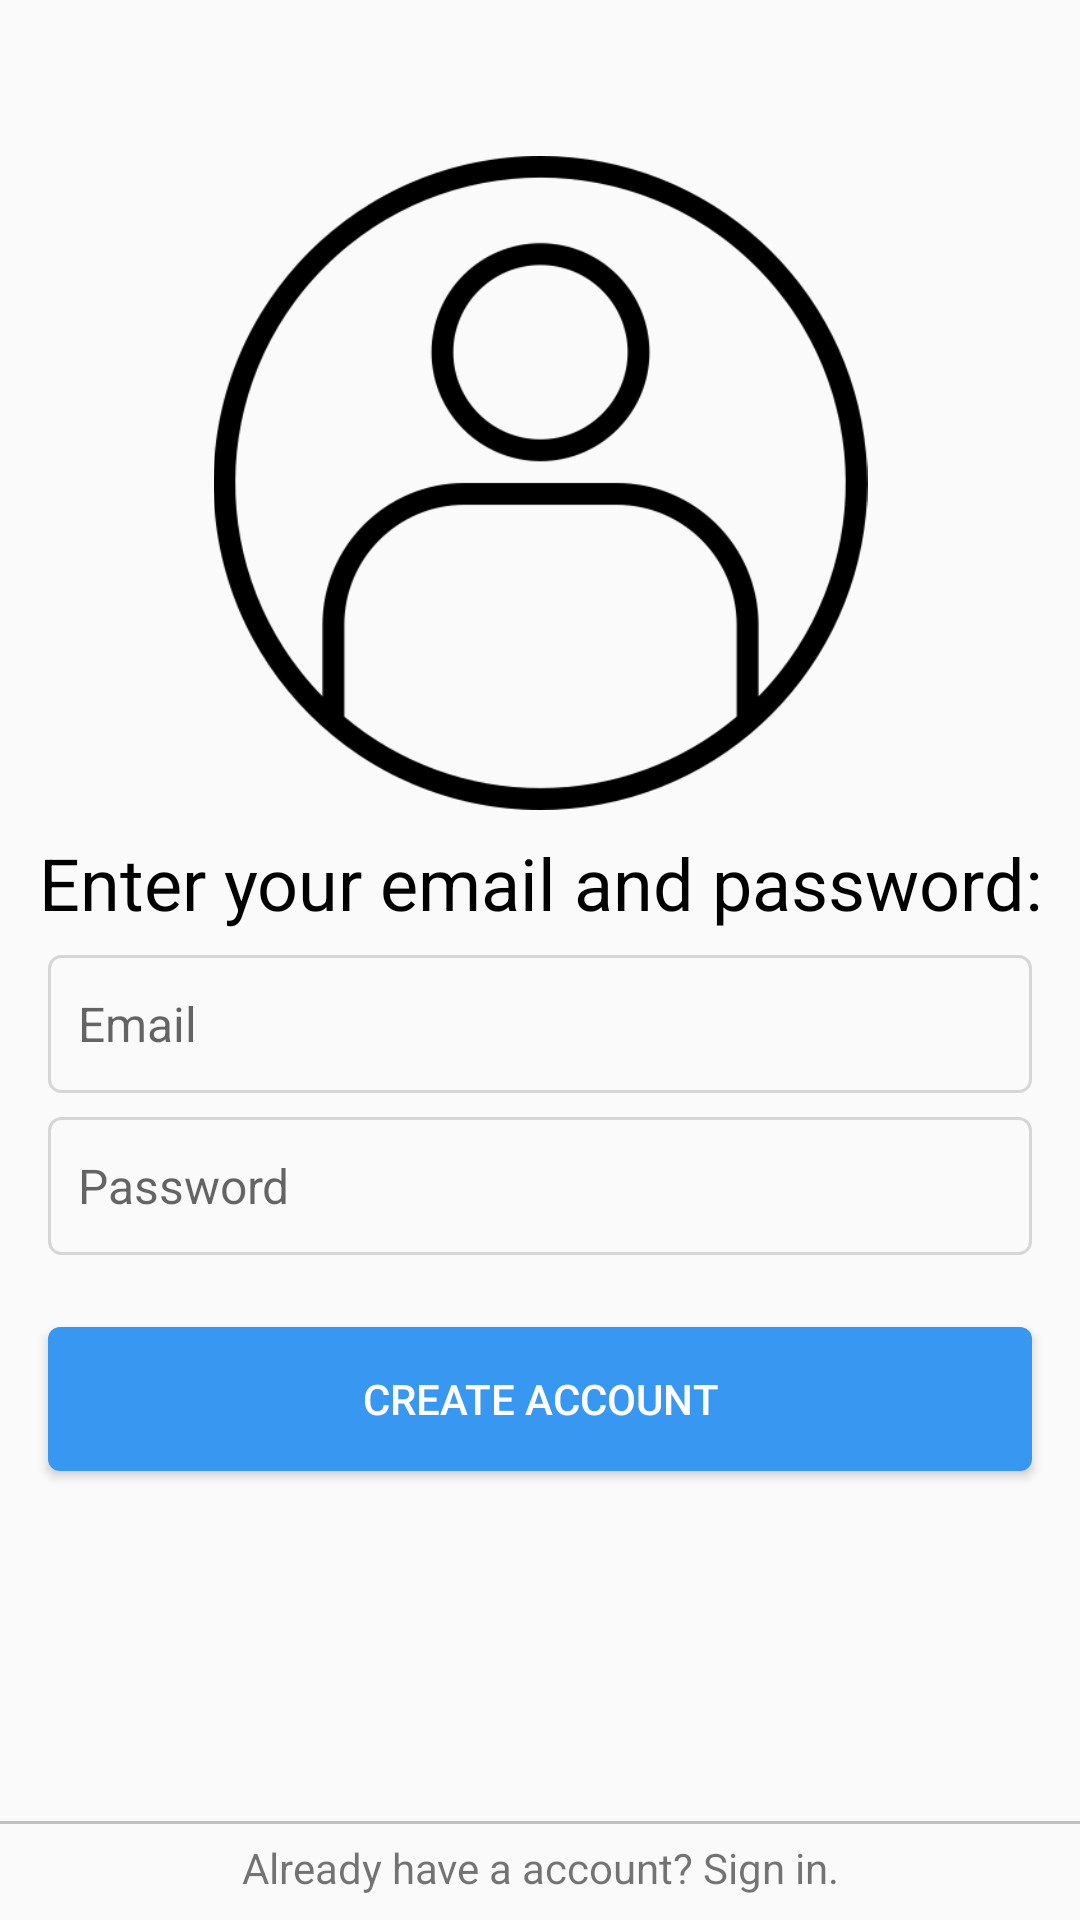

Android layout source for this screen:
<!-- AndroidManifest.xml: activity theme AppTheme.NoActionBar -->
<!-- res/layout/activity_sign_up.xml -->
<?xml version="1.0" encoding="utf-8"?>
<android.support.constraint.ConstraintLayout xmlns:android="http://schemas.android.com/apk/res/android"
    xmlns:app="http://schemas.android.com/apk/res-auto"
    xmlns:tools="http://schemas.android.com/tools"
    android:layout_width="match_parent"
    android:layout_height="match_parent"
    tools:context=".SignUpActivity">

    <View
        android:layout_height="1dp"
        android:layout_width="match_parent"
        android:background="@color/silver"
        android:layout_marginBottom="5dp"
        app:layout_constraintBottom_toTopOf="@id/signInTextView"/>

    <TextView
        android:id="@+id/signInTextView"
        android:layout_width="0dp"
        android:layout_height="wrap_content"
        android:layout_marginStart="16dp"
        android:layout_marginEnd="16dp"
        android:layout_marginBottom="8dp"
        android:gravity="center"
        android:text="Already have a account? Sign in."
        app:layout_constraintBottom_toBottomOf="parent"
        app:layout_constraintEnd_toEndOf="parent"
        app:layout_constraintStart_toStartOf="parent" />

    <EditText
        android:id="@+id/editText3"
        android:layout_width="0dp"
        android:layout_height="46dp"
        android:layout_marginStart="16dp"
        android:layout_marginTop="8dp"
        android:layout_marginEnd="16dp"
        android:autofillHints=""
        android:background="@drawable/login_fields"
        android:ems="10"
        android:hint="@string/password"
        android:inputType="textEmailAddress"
        android:textColorLink="@color/black"
        android:textSize="16sp"
        app:layout_constraintEnd_toEndOf="parent"
        app:layout_constraintHorizontal_bias="0.0"
        app:layout_constraintStart_toStartOf="parent"
        app:layout_constraintTop_toBottomOf="@+id/editText4" />

    <EditText
        android:id="@+id/editText4"
        android:layout_width="0dp"
        android:layout_height="46dp"
        android:layout_marginStart="16dp"
        android:layout_marginTop="8dp"
        android:layout_marginEnd="16dp"
        android:autofillHints=""
        android:background="@drawable/login_fields"
        android:ems="10"
        android:hint="@string/email"
        android:inputType="textEmailAddress"
        android:textColorLink="@color/black"
        android:textSize="16sp"
        app:layout_constraintEnd_toEndOf="parent"
        app:layout_constraintHorizontal_bias="0.0"
        app:layout_constraintStart_toStartOf="parent"
        app:layout_constraintTop_toBottomOf="@+id/createAccountTextView" />

    <ImageView
        android:id="@+id/imageView"
        android:layout_width="251dp"
        android:layout_height="218dp"
        android:layout_marginTop="52dp"
        app:layout_constraintEnd_toEndOf="parent"
        app:layout_constraintStart_toStartOf="parent"
        app:layout_constraintTop_toTopOf="parent"
        app:srcCompat="@drawable/user" />

    <TextView
        android:id="@+id/createAccountTextView"
        android:layout_width="wrap_content"
        android:layout_height="wrap_content"
        android:layout_marginTop="8dp"
        android:textColor="@color/black"
        android:textSize="24sp"
        android:text="Enter your email and password:"
        app:layout_constraintEnd_toEndOf="parent"
        app:layout_constraintStart_toStartOf="parent"
        app:layout_constraintTop_toBottomOf="@+id/imageView" />

    <Button
        android:id="@+id/createAccountButton"
        android:layout_width="0dp"
        android:layout_height="wrap_content"
        android:layout_marginStart="16dp"
        android:layout_marginTop="24dp"
        android:layout_marginEnd="16dp"
        android:background="@drawable/login_in_button"
        android:text="Create account"
        android:textColor="@color/white"
        app:layout_constraintEnd_toEndOf="parent"
        app:layout_constraintHorizontal_bias="0.0"
        app:layout_constraintStart_toStartOf="parent"
        app:layout_constraintTop_toBottomOf="@+id/editText3" />


</android.support.constraint.ConstraintLayout>
<!-- resources referenced by this layout -->
<resources>
  <color name="black">#000000</color>
  <color name="silver">#C0C0C0</color>
  <color name="white">#FFFFFF</color>
  <!-- drawable login_fields (drawable) -->
  <?xml version="1.0" encoding="utf-8"?>
  <shape xmlns:android="http://schemas.android.com/apk/res/android">
      <solid
          android:color="@color/inst_light_gray">
      </solid>
  
      <stroke
          android:width="1dp"
          android:color="@color/inst_gray"
          />
  
      <corners
          android:radius="4dp"
          />
  
      <padding
          android:bottom="10dp"
          android:left="10dp"
          android:right="10dp"
          android:top="10dp"
          />
  </shape>
  <!-- drawable login_in_button (drawable) -->
  <?xml version="1.0" encoding="utf-8"?>
  <shape xmlns:android="http://schemas.android.com/apk/res/android">
      <solid
          android:color="@color/inst_blue"/>
  
      <corners
          android:radius="4dp"
          />
  </shape>
  <!-- drawable user: png bitmap (drawable, 16624 bytes) -->
  <string name="email">Email</string>
  <string name="password">Password</string>
  <style name="AppTheme.NoActionBar">
          <item name="windowActionBar">false</item>
          <item name="windowNoTitle">true</item>
      </style>
  <color name="inst_light_gray">#FAFAFA</color>
  <color name="inst_gray">#D6D6D6</color>
  <color name="inst_blue">#3897F1</color>
</resources>
